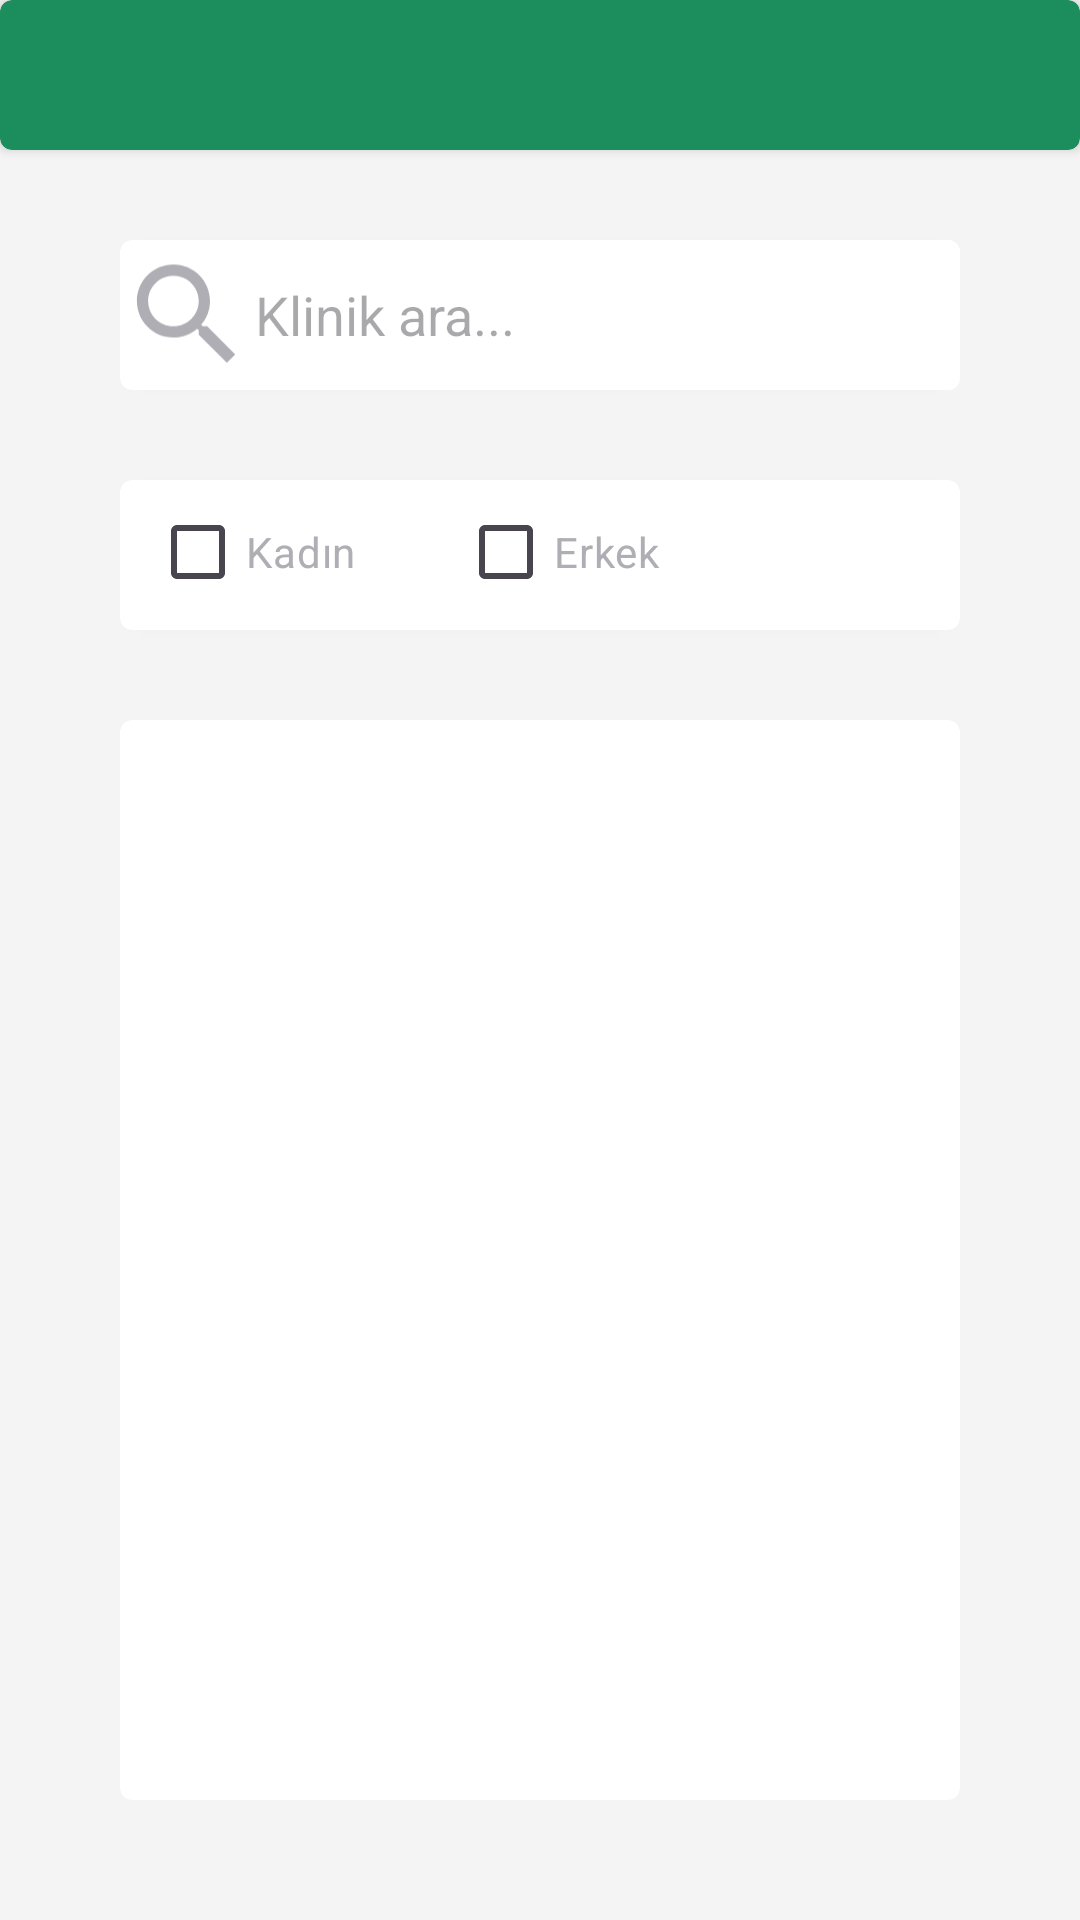

Android layout source for this screen:
<!-- AndroidManifest.xml: application theme Theme.Doctors -->
<!-- res/layout/fragment_home.xml -->
<?xml version="1.0" encoding="utf-8"?>
<androidx.constraintlayout.widget.ConstraintLayout xmlns:android="http://schemas.android.com/apk/res/android"
    xmlns:tools="http://schemas.android.com/tools"
    android:layout_width="match_parent"
    android:layout_height="match_parent"
    xmlns:app="http://schemas.android.com/apk/res-auto"
    android:background="#F4F4F4"
    tools:context=".view.HomeFragment">



    <androidx.cardview.widget.CardView
        android:id="@+id/tab"
        android:layout_width="match_parent"
        android:layout_height="50dp"
        android:layout_gravity="center"
        android:layout_margin="0dp"
        app:cardCornerRadius="4dp"
        app:cardBackgroundColor="#1C8E5D"
        app:layout_constraintEnd_toEndOf="parent"
        app:layout_constraintStart_toStartOf="parent"
        app:layout_constraintTop_toTopOf="parent">

    </androidx.cardview.widget.CardView>


    <androidx.cardview.widget.CardView
        android:id="@+id/search"
        android:layout_width="match_parent"
        android:layout_height="50dp"
        android:layout_gravity="center"
        android:layout_marginTop="80dp"
        android:layout_marginLeft="40dp"
        android:layout_marginRight="40dp"
        app:cardCornerRadius="4dp"
        app:layout_constraintEnd_toEndOf="parent"
        app:layout_constraintStart_toStartOf="parent"
        app:layout_constraintTop_toTopOf="parent">


        <EditText
            android:id="@+id/search_text"
            android:layout_width="match_parent"
            android:layout_height="match_parent"
            android:background="#FFFFFF"
            android:ems="10"
            android:hint="Klinik ara..."
            android:layout_marginLeft="45dp"
            android:inputType="text"
            app:layout_constraintEnd_toEndOf="parent"
            app:layout_constraintHorizontal_bias="0.497"
            app:layout_constraintStart_toStartOf="parent"
            app:layout_constraintTop_toTopOf="parent" />

        <ImageView
            android:id="@+id/search_btn"
            android:layout_width="45dp"
            android:layout_height="match_parent"
            android:src="@drawable/baseline_search_24" />
    </androidx.cardview.widget.CardView>

    <androidx.cardview.widget.CardView
        android:id="@+id/checkbox"
        android:layout_width="match_parent"
        android:layout_height="50dp"
        android:layout_gravity="center"
        android:layout_marginRight="40dp"
        android:layout_marginLeft="40dp"
        android:layout_marginTop="160dp"
        app:cardCornerRadius="4dp"
        app:layout_constraintEnd_toEndOf="parent"
        app:layout_constraintStart_toStartOf="parent"
        app:layout_constraintTop_toTopOf="parent">


        <CheckBox
            android:id="@+id/kadin"
            android:layout_width="wrap_content"
            android:layout_height="wrap_content"
            android:layout_marginStart="10dp"
            android:textColor="#AEAEB4"
            android:text="Kadın" />

        <CheckBox
            android:id="@+id/erkek"
            android:layout_width="wrap_content"
            android:layout_height="wrap_content"
            android:layout_gravity="end"
            android:layout_marginEnd="100dp"
            android:textColor="#AEAEB4"
            android:text="Erkek" />

    </androidx.cardview.widget.CardView>

    <androidx.cardview.widget.CardView
        android:id="@+id/doctors_list"
        android:layout_width="match_parent"
        android:layout_height="match_parent"
        android:layout_gravity="center"
        android:layout_marginRight="40dp"
        android:layout_marginLeft="40dp"
        android:layout_marginBottom="40dp"
        android:layout_marginTop="240dp"
        app:cardCornerRadius="4dp"
        app:layout_constraintEnd_toEndOf="parent"
        app:layout_constraintStart_toStartOf="parent"
        app:layout_constraintTop_toTopOf="parent">

        <androidx.recyclerview.widget.RecyclerView
            android:id="@+id/recyclerView"
            android:layout_width="match_parent"
            android:layout_height="match_parent"
            app:layout_constraintEnd_toEndOf="parent"
            app:layout_constraintStart_toStartOf="parent"
            app:layout_constraintTop_toBottomOf="@+id/checkbox" />

    </androidx.cardview.widget.CardView>

</androidx.constraintlayout.widget.ConstraintLayout>
<!-- resources referenced by this layout -->
<resources>
  <!-- drawable baseline_search_24 (drawable) -->
  <vector android:height="24dp" android:tint="#AEAEB4"
      android:viewportHeight="24" android:viewportWidth="24"
      android:width="24dp" xmlns:android="http://schemas.android.com/apk/res/android">
      <path android:fillColor="@android:color/white" android:pathData="M15.5,14h-0.79l-0.28,-0.27C15.41,12.59 16,11.11 16,9.5 16,5.91 13.09,3 9.5,3S3,5.91 3,9.5 5.91,16 9.5,16c1.61,0 3.09,-0.59 4.23,-1.57l0.27,0.28v0.79l5,4.99L20.49,19l-4.99,-5zM9.5,14C7.01,14 5,11.99 5,9.5S7.01,5 9.5,5 14,7.01 14,9.5 11.99,14 9.5,14z"/>
  </vector>
  <style name="Theme.Doctors" parent="Base.Theme.Doctors" />
  <style name="Base.Theme.Doctors" parent="Theme.Material3.DayNight.NoActionBar">
          
          
      </style>
</resources>
